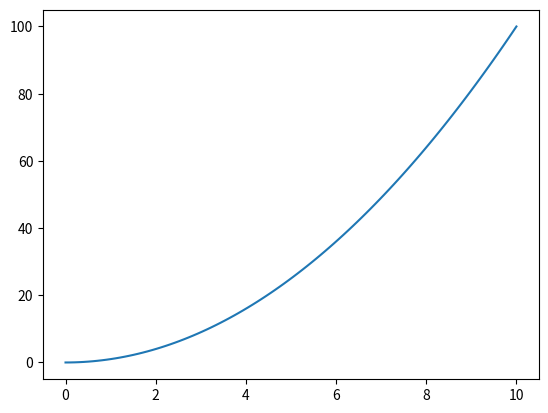
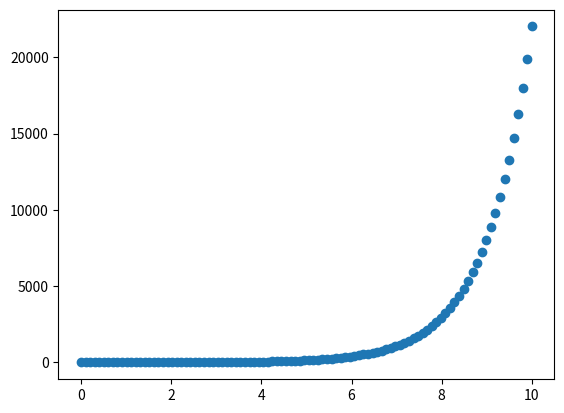
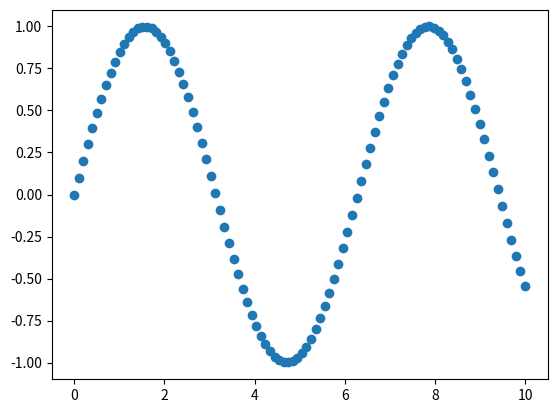
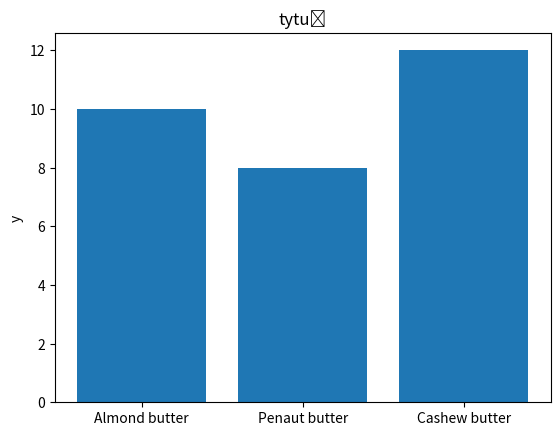
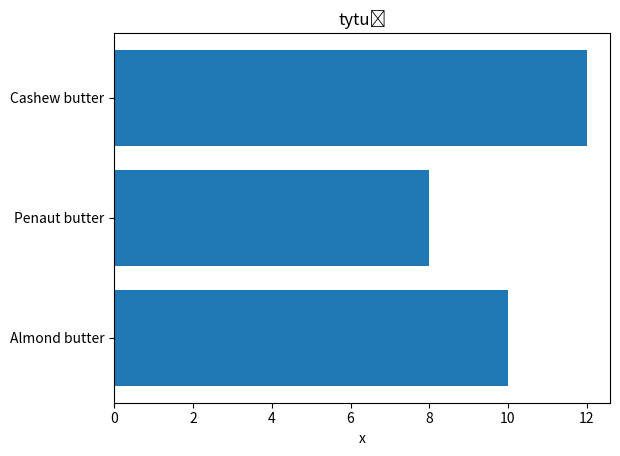

Write the Python code that produced these figures, in order.
import matplotlib.pyplot as plt
import pandas as pd
import numpy as np

x = np.linspace(0, 10 ,100)
print(x)
# [ 0.          0.1010101   0.2020202   0.3030303   0.4040404   0.50505051
#   0.60606061  0.70707071  0.80808081  0.90909091  1.01010101  1.11111111
#   1.21212121  1.31313131  1.41414141  1.51515152  1.61616162  1.71717172
#   1.81818182  1.91919192  2.02020202  2.12121212  2.22222222  2.32323232
#   2.42424242  2.52525253  2.62626263  2.72727273  2.82828283  2.92929293
#   3.03030303  3.13131313  3.23232323  3.33333333  3.43434343  3.53535354
#   3.63636364  3.73737374  3.83838384  3.93939394  4.04040404  4.14141414
#   4.24242424  4.34343434  4.44444444  4.54545455  4.64646465  4.74747475
#   4.84848485  4.94949495  5.05050505  5.15151515  5.25252525  5.35353535
#   5.45454545  5.55555556  5.65656566  5.75757576  5.85858586  5.95959596
#   6.06060606  6.16161616  6.26262626  6.36363636  6.46464646  6.56565657
#   6.66666667  6.76767677  6.86868687  6.96969697  7.07070707  7.17171717
#   7.27272727  7.37373737  7.47474747  7.57575758  7.67676768  7.77777778
#   7.87878788  7.97979798  8.08080808  8.18181818  8.28282828  8.38383838
#   8.48484848  8.58585859  8.68686869  8.78787879  8.88888889  8.98989899
#   9.09090909  9.19191919  9.29292929  9.39393939  9.49494949  9.5959596
#   9.6969697   9.7979798   9.8989899  10.        ]

# -----------------------------------------------------------------------------
fig, ax = plt.subplots()
ax.plot(x, x**2)  # punkty połączone liniamo
# -----------------------------------------------------------------------------
fig, ax = plt.subplots()
ax.scatter(x, np.exp(x)) # punkty
# -----------------------------------------------------------------------------
fig, ax = plt.subplots()
ax.scatter(x, np.sin(x)) # punkty
# -----------------------------------------------------------------------------
nut_butter_prices = {'Almond butter': 10,
                     'Penaut butter': 8,
                     'Cashew butter': 12}
fig, ax = plt.subplots()
ax.bar(nut_butter_prices.keys(), nut_butter_prices.values()) # słupki pionowe
ax.set(title='tytuł', ylabel='y')
# -----------------------------------------------------------------------------
fig, ax = plt.subplots()
ax.barh(list(nut_butter_prices.keys()), list(nut_butter_prices.values())) # słupki poziome
ax.set(title='tytuł', xlabel='x')
# -----------------------------------------------------------------------------
# -----------------------------------------------------------------------------
# -----------------------------------------------------------------------------

plt.show()